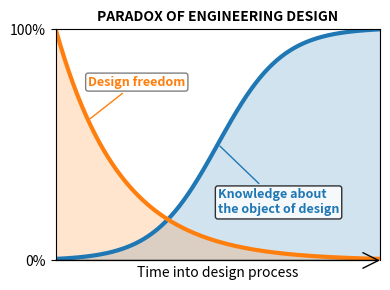

Write Python code to recreate this figure.
import matplotlib.pyplot as plt
import numpy as np


time = np.linspace(0, 1, 300)

k = 10  # steepness
t0 = 0.5  # midpoint
knowledge = 1 / (1 + np.exp(-k * (time - t0)))
knowledge = 100 * knowledge  # scale to 0–100%



freedom = np.exp(-5 * time)

# Normalize to 100%
knowledge = 100 * knowledge / np.max(knowledge)
freedom = 100 * freedom / np.max(freedom)


plt.figure(figsize=(4, 3))
plt.plot(time, knowledge, label='KNOWLEDGE ABOUT\nTHE OBJECT OF DESIGN', linewidth=3)
# plt.plot(time, freedom, label='DESIGN\nFREEDOM', linewidth=3)
plt.plot(time, freedom, label='DESIGN FREEDOM', linewidth=3)


plt.fill_between(time, knowledge, 0, alpha=0.2, color='tab:blue')
plt.fill_between(time, freedom, 0, alpha=0.2, color='tab:orange')


plt.title('PARADOX OF ENGINEERING DESIGN', fontsize=10, fontweight='bold', ha='center')
plt.xlabel('Time into design process')
# Remove the y-axis label; only show 0% and 100% tick marks to indicate scale.
plt.yticks([0, 100], ['0%', '100%'])

plt.xlim(0, 1)
plt.ylim(0, 100)


# plt.legend(loc='upper left')


# Replace the boxed legend with direct labels connected to each curve.
# This anchors a short line from the text to the curve so it's clear which
# label belongs to which line.
ax = plt.gca()
# Pick x positions (in data coordinates) where the labels will sit. Tune as needed.
k_x = 0.5
f_x = 0.1

# Interpolate y positions on each curve at the chosen x positions.
k_y = np.interp(k_x, time, knowledge)
f_y = np.interp(f_x, time, freedom)

ax.annotate('Knowledge about\nthe object of design', xy=(k_x, k_y),
			xytext=(k_x + 0, k_y - 30), textcoords='data', color='tab:blue',
			weight='bold', fontsize=9,
			bbox=dict(boxstyle='round,pad=0.2', fc='white', alpha=0.8),
			arrowprops=dict(arrowstyle='-', color='tab:blue'))

ax.annotate('Design freedom', xy=(f_x, f_y),
			xytext=(f_x + 0, f_y + 15), textcoords='data', color='tab:orange',
			weight='bold', fontsize=9,
			bbox=dict(boxstyle='round,pad=0.2', fc='white', alpha=0.5),
			arrowprops=dict(arrowstyle='-', color='tab:orange'))

# plt.xticks(fontsize=14)
# plt.yticks(fontsize=14)

# Remove x-axis ticks and replace the bottom axis line with a single
# right-pointing arrow to indicate forward time.
ax.set_xticks([])
# Hide the bottom spine so we don't get a second line under the arrow.
ax.spines['bottom'].set_visible(False)
# Draw an arrow using axes-fraction coordinates so its placement is stable
# regardless of the data limits. Adjust the y fraction (0.03) to move it up/down.
ax.annotate('', xy=(1, 0), xycoords='axes fraction', xytext=(0, 0),
            textcoords='axes fraction',
            arrowprops=dict(arrowstyle='->', linewidth=1.0, color='k', shrinkA=0, shrinkB=0, mutation_scale=28))

plt.grid(False)
plt.tight_layout()
plt.savefig('paradox_of_engineering_design.png', dpi=300, bbox_inches='tight', transparent=True)
plt.show()
